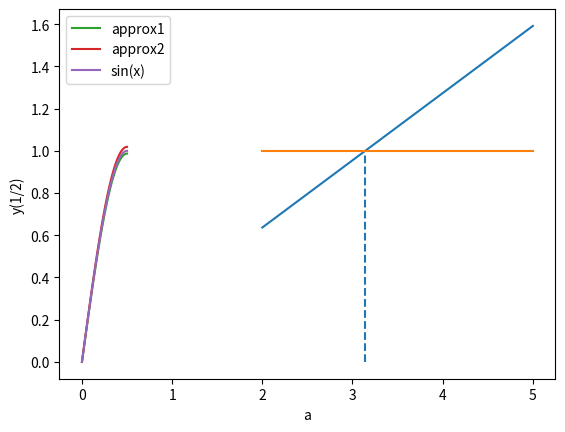

This chart was generated by the following Python code:
# Consider the boundary value problem y''=-pi^2*(y) with BC: y(0)=0, y(1/2)=1
# We know that the analytic solution is y = sin(pi*x)

import matplotlib.pyplot as plt
import numpy as np

# Definition of f_1 (x,y,z) = z. Please refer #4 in HW1 for context


def yprime(x, y, z):
    return z

# Definition of f_2(x,y,z) = z'. Please refer #4 in HW1 for context


def zprime(x, y, z):
    return -(np.pi)*(np.pi)*y


# -----------------initializing the variables---------------------------
x = []  # x value array to which we will add consecutive x values
y = []  # y value array that tracks the y-value for each x
z = []  # z = y' value array that tracks the y'-value for each x

xscaled = []
avalues = []
temp = []
graphdata = []
finalyvalues = []
goodvalues = []
x0 = 0
y0 = 0
y1 = 1
h = 0.01
endpt = 0.5
a = 2
iterations = int(endpt/h)
x.append(x0)
y.append(y0)
z.append(a)


while(a < 5):
    avalues.append(a)
    for i in range(1, iterations+1):
        y.append(y[-1] + yprime(x[-1], y[-1], z[-1])*h)
        z.append(z[-1] + zprime(x[-1], y[-1], z[-1])*h)
        x.append(x[-1]+h)
    finalyvalues.append(y[-1])
    if(a < 4.9):
        x = [0]
        y = [0]
        z = []
    a += 0.1
    z.append(a)

# plotting the actual sin(pi x) function
for i in x:
    xscaled.append(3.1415*i)

t = np.sin(xscaled)

# ---------------- building an array of 1s for plotting f(a)=1 ------------------
fun1 = []
for i in range(len(finalyvalues)):
    fun1.append(1)
# -------------------------------------------------------------------------------

plt.plot(avalues, finalyvalues)
plt.plot(avalues, fun1)
plt.vlines(np.pi, 0, finalyvalues[11], linestyle="dashed")
plt.xlabel("a")
plt.ylabel("y(1/2)")
plt.show()


for i in range(len(finalyvalues)):
    if(abs(finalyvalues[i]-fun1[i]) < 0.02):
        goodvalues.append(avalues[i])


# Plotting the approximations alongside the sin functions
for k in range(len(goodvalues)):
    x = [0]
    y = [0]
    z = [goodvalues[k]]
    for i in range(1, iterations+1):
        y.append(y[-1] + yprime(x[-1], y[-1], z[-1])*h)
        z.append(z[-1] + zprime(x[-1], y[-1], z[-1])*h)
        x.append(x[-1]+h)
    graphdata.append(y)
    z = []


plt.plot(x, graphdata[0], label="approx1")
plt.plot(x, graphdata[1], label="approx2")
plt.plot(x, t, label="sin(x)")
plt.legend()
plt.show()
